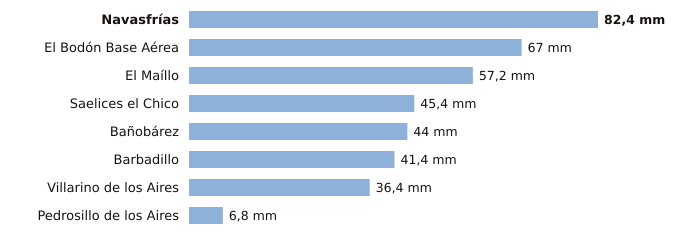

The file beside this chart, header and first rows:
estacion, provincia, indicativo, mm_6_dias_anteriores, mm_hoy, mm_7_dias, horas_de_hoy
Navasfrías, Salamanca, 2930Y, 82.4, 0.0, 82.4, 3
El Bodón Base Aérea, Salamanca, 2945A, 67.0, 0.0, 67.0, 2
El Maíllo, Salamanca, 2918Y, 57.2, 0.0, 57.2, 3
Saelices el Chico, Salamanca, 2946X, 45.4, 0.0, 45.4, 2
Bañobárez, Salamanca, 2926B, 44.0, 0.0, 44.0, 2
Barbadillo, Salamanca, 2873X, 41.4, 0.0, 41.4, 2
Villarino de los Aires, Salamanca, 2891A, 36.4, 0.0, 36.4, 1
Pedrosillo de los Aires, Salamanca, 2847X, 6.8, 0.0, 6.8, 3
